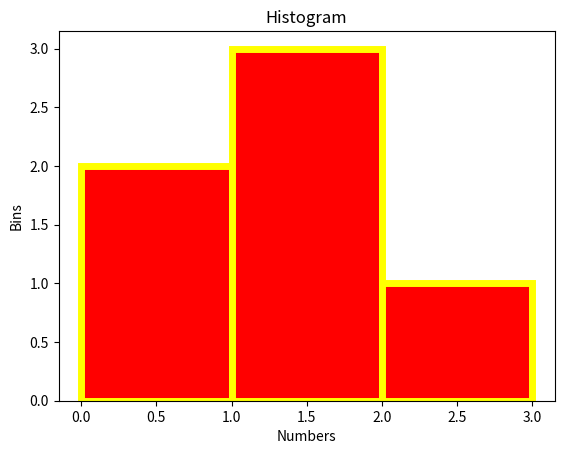

Recreate this plot in Python.
import matplotlib.pyplot as plt

nums = [0.5, 0.7, 1.0, 1.2, 1.3, 2.1]
bins = [0, 1, 2, 3]

plt.hist(nums, bins, color='red', edgecolor='yellow', linewidth=5)
plt.xlabel("Numbers")
plt.ylabel("Bins")
plt.title("Histogram")
plt.show()
